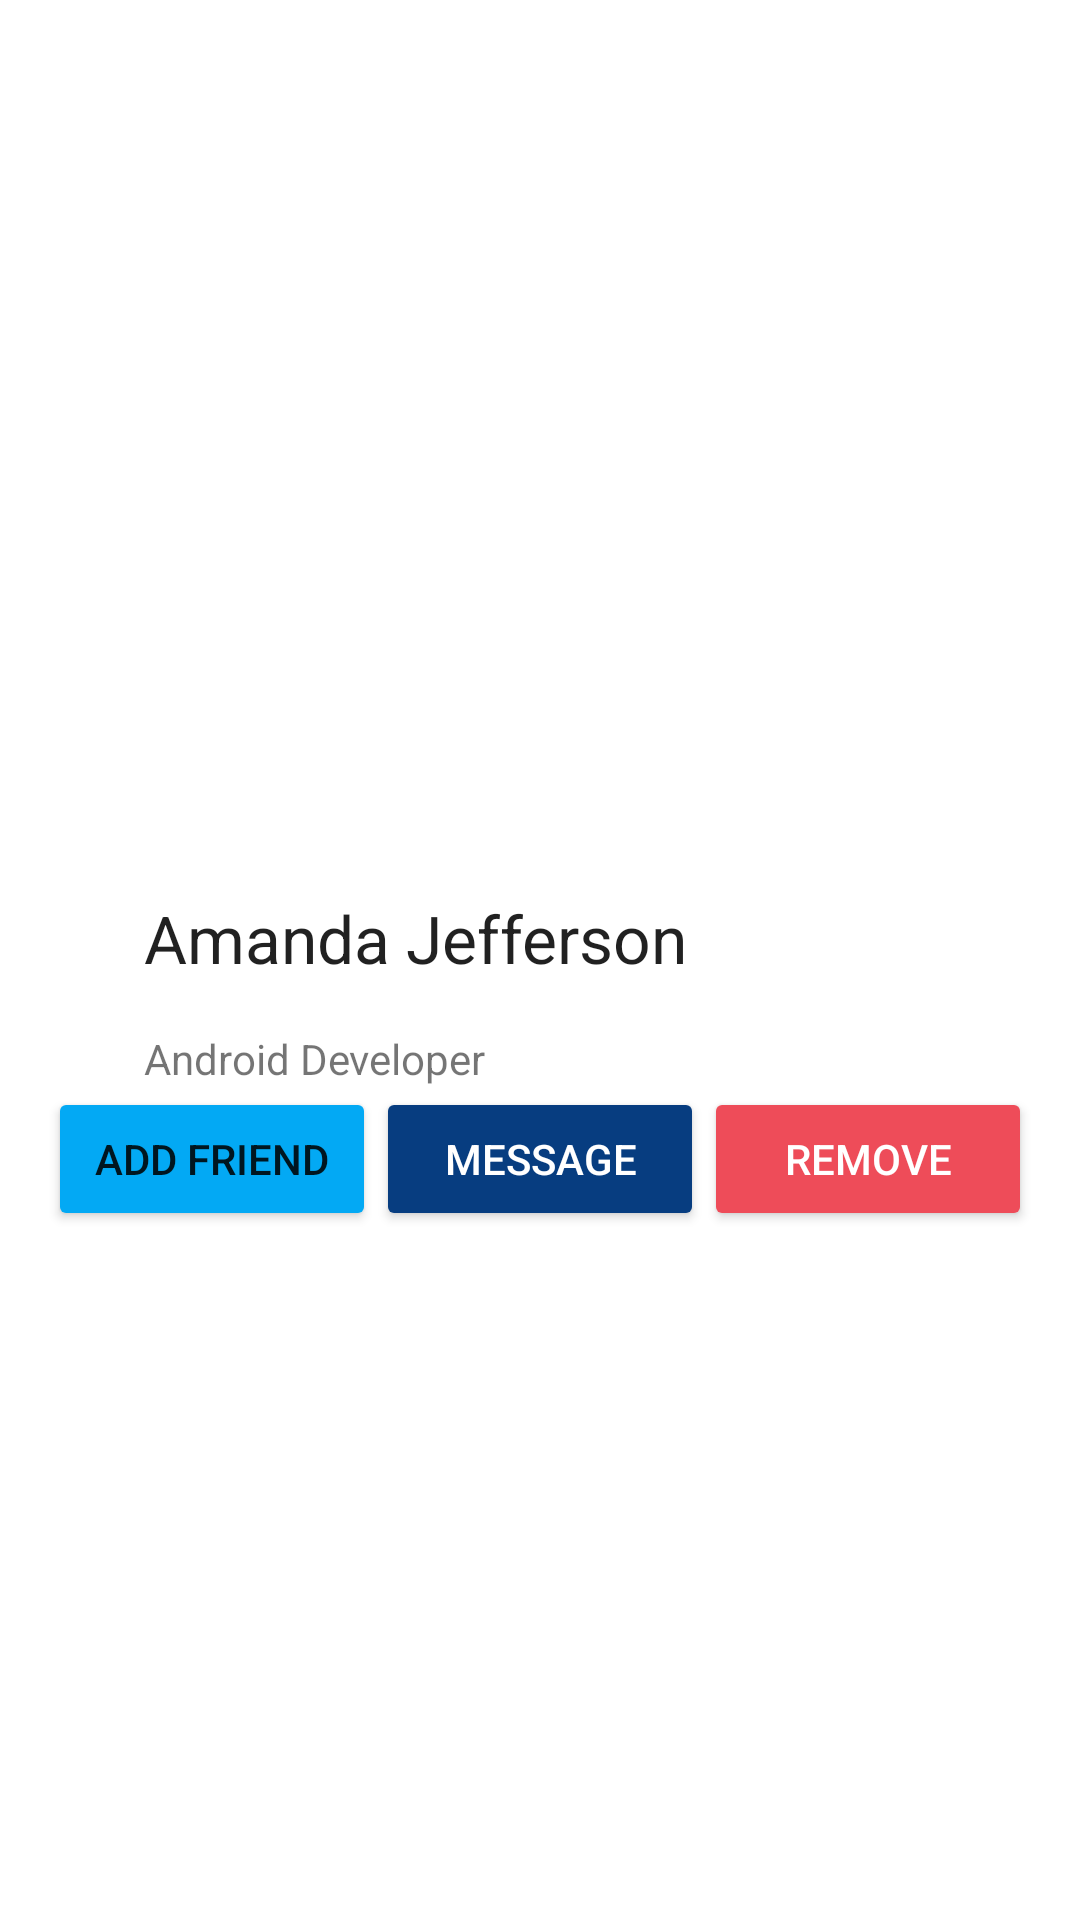

Android layout source for this screen:
<!-- AndroidManifest.xml: application theme Theme.Constraint_Play -->
<!-- res/layout/profile_layout.xml -->
<?xml version="1.0" encoding="utf-8"?>
<androidx.constraintlayout.widget.ConstraintLayout xmlns:android="http://schemas.android.com/apk/res/android"
    xmlns:app="http://schemas.android.com/apk/res-auto"
    xmlns:tools="http://schemas.android.com/tools"
    android:layout_width="match_parent"
    android:layout_height="match_parent">

    <ImageView
        android:id="@+id/imageView"
        android:layout_width="0dp"
        android:layout_height="250dp"
        android:layout_marginTop="32dp"
        app:layout_constraintEnd_toEndOf="parent"
        app:layout_constraintHorizontal_bias="0.393"
        app:layout_constraintStart_toStartOf="parent"
        app:layout_constraintTop_toTopOf="parent"
        tools:srcCompat="@tools:sample/backgrounds/scenic" />

    <ImageView
        android:id="@+id/imageView2"
        android:layout_width="wrap_content"
        android:layout_height="wrap_content"
        android:layout_marginStart="32dp"
        app:layout_constraintBottom_toBottomOf="@+id/imageView"
        app:layout_constraintStart_toStartOf="parent"
        app:layout_constraintTop_toBottomOf="@+id/imageView"
        tools:srcCompat="@tools:sample/avatars" />

    <TextView
        android:id="@+id/textView"
        android:layout_width="0dp"
        android:layout_height="wrap_content"
        android:layout_marginStart="16dp"
        android:layout_marginTop="16dp"
        android:layout_marginEnd="52dp"
        android:text="Amanda Jefferson"
        android:textAppearance="@style/TextAppearance.AppCompat.Large"
        app:layout_constraintEnd_toEndOf="parent"
        app:layout_constraintStart_toEndOf="@+id/imageView2"
        app:layout_constraintTop_toBottomOf="@+id/imageView" />

    <TextView
        android:id="@+id/textView2"
        android:layout_width="0dp"
        android:layout_height="wrap_content"
        android:layout_marginStart="16dp"
        android:layout_marginTop="16dp"
        android:layout_marginEnd="119dp"
        android:text="Android Developer"
        app:layout_constraintEnd_toEndOf="parent"
        app:layout_constraintStart_toEndOf="@+id/imageView2"
        app:layout_constraintTop_toBottomOf="@+id/textView" />

    <Button
        android:id="@+id/button2"
        android:layout_width="0dp"
        android:layout_height="wrap_content"
        android:layout_marginStart="16dp"
        android:text="Add Friend"
        app:backgroundTint="#03A9F4"
        app:layout_constraintEnd_toStartOf="@+id/button3"
        app:layout_constraintHorizontal_bias="0.5"
        app:layout_constraintStart_toStartOf="parent"
        app:layout_constraintTop_toBottomOf="@+id/textView2" />

    <Button
        android:id="@+id/button3"
        style="@style/Widget.AppCompat.Button.Colored"
        android:layout_width="0dp"
        android:layout_height="wrap_content"
        android:text="Message"
        app:backgroundTint="#073D80"
        app:layout_constraintEnd_toStartOf="@+id/button25"
        app:layout_constraintHorizontal_bias="0.5"
        app:layout_constraintStart_toEndOf="@+id/button2"
        app:layout_constraintTop_toTopOf="@+id/button2" />

    <Button
        android:id="@+id/button25"
        style="@android:style/Widget.Material.Button.Colored"
        android:layout_width="0dp"
        android:layout_height="wrap_content"
        android:layout_marginEnd="16dp"
        android:text="Remove"
        app:backgroundTint="#EE4C59"
        app:layout_constraintEnd_toEndOf="parent"
        app:layout_constraintHorizontal_bias="0.5"
        app:layout_constraintStart_toEndOf="@+id/button3"
        app:layout_constraintTop_toTopOf="@+id/button3" />

</androidx.constraintlayout.widget.ConstraintLayout>
<!-- resources referenced by this layout -->
<resources>
  <style name="Theme.Constraint_Play" parent="Theme.MaterialComponents.DayNight.DarkActionBar">
          
          <item name="colorPrimary">@color/purple_500</item>
          <item name="colorPrimaryVariant">@color/purple_700</item>
          <item name="colorOnPrimary">@color/white</item>
          
          <item name="colorSecondary">@color/teal_200</item>
          <item name="colorSecondaryVariant">@color/teal_700</item>
          <item name="colorOnSecondary">@color/black</item>
          
          <item name="android:statusBarColor" tools:targetApi="l">?attr/colorPrimaryVariant</item>
          
      </style>
  <!-- not gathered from this repository: default colours our renderer supplied (Android Studio template values) -->
  <color name="purple_500">#FF6200EE</color>
  <color name="purple_700">#FF3700B3</color>
  <color name="teal_200">#FF03DAC5</color>
  <color name="teal_700">#FF018786</color>
  <color name="black">#FF000000</color>
  <color name="white">#FFFFFFFF</color>
</resources>
